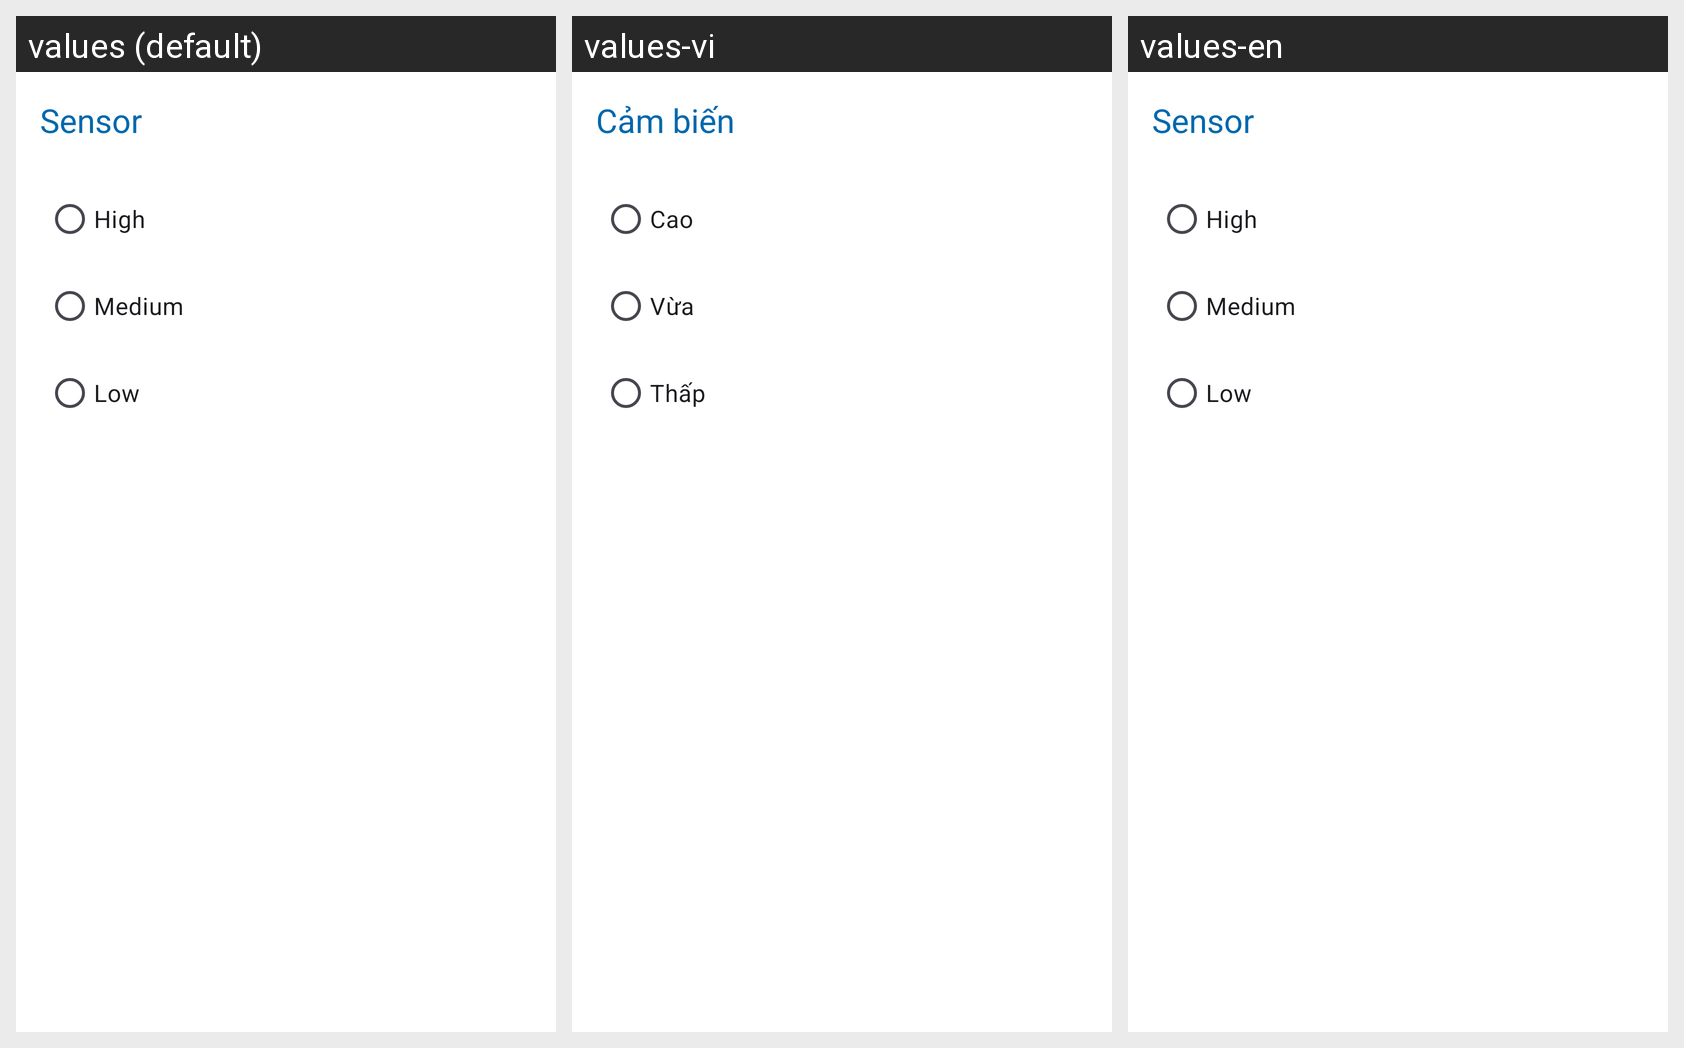

Here is an Android app screen in its default locale and in the app's own translations. Write out the translated-string differences for the strings that appear on this screen.
Android screen res/layout/fragment_sensor.xml rendered under 3 locales, left to right: values (default), values-vi, values-en. Device: Nexus 5 (rendered at 1080×1920; each locale shown at half size, 540×960, under a caption strip naming it); theme Theme.PotholeDetector.
Strings drawn on this screen, with the default value and each locale's value (text and hints the layout hard-codes, and strings that could not be matched under every locale, appear in the picture but are not listed):

setting_storage
  values: Sensor
  values-vi: Cảm biến
  values-en: Sensor

high
  values: High
  values-vi: Cao
  values-en: High

medium
  values: Medium
  values-vi: Vừa
  values-en: Medium

low
  values: Low
  values-vi: Thấp
  values-en: Low
